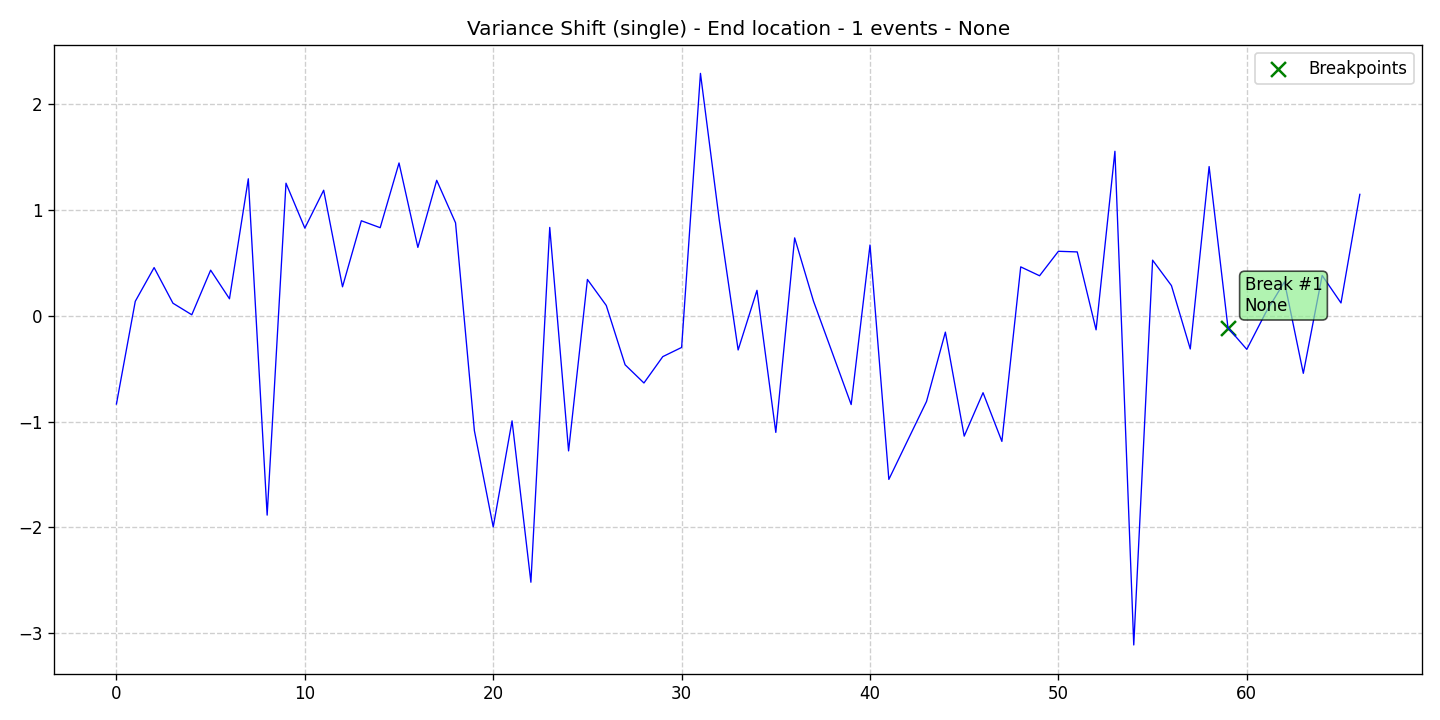

Source data for this figure (header and first rows):
data, stationary, det_lin_up, det_lin_down, det_quad, det_cubic, det_exp, det_damped, stoc_trend, volatility, single_seas, multiple_seas, point_anom_single, point_anom_multi, collect_anom, context_anom, mean_shift, var_shift, trend_shift, date, is_break, is_anomaly, is_multi, location_beginning
-0.8336, 0, 0, 0, 0, 0, 0, 0, 0, 0, 0, 0, 0, 0, 0, 0, 0, 1, 0, 2020-01-01, 0, 0, 0, 0
0.1374, 0, 0, 0, 0, 0, 0, 0, 0, 0, 0, 0, 0, 0, 0, 0, 0, 1, 0, 2020-01-02, 0, 0, 0, 0
0.4564, 0, 0, 0, 0, 0, 0, 0, 0, 0, 0, 0, 0, 0, 0, 0, 0, 1, 0, 2020-01-03, 0, 0, 0, 0
0.1195, 0, 0, 0, 0, 0, 0, 0, 0, 0, 0, 0, 0, 0, 0, 0, 0, 1, 0, 2020-01-04, 0, 0, 0, 0
0.01013, 0, 0, 0, 0, 0, 0, 0, 0, 0, 0, 0, 0, 0, 0, 0, 0, 1, 0, 2020-01-05, 0, 0, 0, 0
0.432, 0, 0, 0, 0, 0, 0, 0, 0, 0, 0, 0, 0, 0, 0, 0, 0, 1, 0, 2020-01-06, 0, 0, 0, 0
0.1614, 0, 0, 0, 0, 0, 0, 0, 0, 0, 0, 0, 0, 0, 0, 0, 0, 1, 0, 2020-01-07, 0, 0, 0, 0
1.296, 0, 0, 0, 0, 0, 0, 0, 0, 0, 0, 0, 0, 0, 0, 0, 0, 1, 0, 2020-01-08, 0, 0, 0, 0
-1.884, 0, 0, 0, 0, 0, 0, 0, 0, 0, 0, 0, 0, 0, 0, 0, 0, 1, 0, 2020-01-09, 0, 0, 0, 0
1.254, 0, 0, 0, 0, 0, 0, 0, 0, 0, 0, 0, 0, 0, 0, 0, 0, 1, 0, 2020-01-10, 0, 0, 0, 0
0.8296, 0, 0, 0, 0, 0, 0, 0, 0, 0, 0, 0, 0, 0, 0, 0, 0, 1, 0, 2020-01-11, 0, 0, 0, 0
1.188, 0, 0, 0, 0, 0, 0, 0, 0, 0, 0, 0, 0, 0, 0, 0, 0, 1, 0, 2020-01-12, 0, 0, 0, 0
0.2747, 0, 0, 0, 0, 0, 0, 0, 0, 0, 0, 0, 0, 0, 0, 0, 0, 1, 0, 2020-01-13, 0, 0, 0, 0
0.8992, 0, 0, 0, 0, 0, 0, 0, 0, 0, 0, 0, 0, 0, 0, 0, 0, 1, 0, 2020-01-14, 0, 0, 0, 0
0.8335, 0, 0, 0, 0, 0, 0, 0, 0, 0, 0, 0, 0, 0, 0, 0, 0, 1, 0, 2020-01-15, 0, 0, 0, 0
1.446, 0, 0, 0, 0, 0, 0, 0, 0, 0, 0, 0, 0, 0, 0, 0, 0, 1, 0, 2020-01-16, 0, 0, 0, 0
0.6473, 0, 0, 0, 0, 0, 0, 0, 0, 0, 0, 0, 0, 0, 0, 0, 0, 1, 0, 2020-01-17, 0, 0, 0, 0
1.282, 0, 0, 0, 0, 0, 0, 0, 0, 0, 0, 0, 0, 0, 0, 0, 0, 1, 0, 2020-01-18, 0, 0, 0, 0
0.8795, 0, 0, 0, 0, 0, 0, 0, 0, 0, 0, 0, 0, 0, 0, 0, 0, 1, 0, 2020-01-19, 0, 0, 0, 0
-1.086, 0, 0, 0, 0, 0, 0, 0, 0, 0, 0, 0, 0, 0, 0, 0, 0, 1, 0, 2020-01-20, 0, 0, 0, 0
-1.996, 0, 0, 0, 0, 0, 0, 0, 0, 0, 0, 0, 0, 0, 0, 0, 0, 1, 0, 2020-01-21, 0, 0, 0, 0
-0.9927, 0, 0, 0, 0, 0, 0, 0, 0, 0, 0, 0, 0, 0, 0, 0, 0, 1, 0, 2020-01-22, 0, 0, 0, 0
-2.519, 0, 0, 0, 0, 0, 0, 0, 0, 0, 0, 0, 0, 0, 0, 0, 0, 1, 0, 2020-01-23, 0, 0, 0, 0
0.8362, 0, 0, 0, 0, 0, 0, 0, 0, 0, 0, 0, 0, 0, 0, 0, 0, 1, 0, 2020-01-24, 0, 0, 0, 0
-1.277, 0, 0, 0, 0, 0, 0, 0, 0, 0, 0, 0, 0, 0, 0, 0, 0, 1, 0, 2020-01-25, 0, 0, 0, 0
0.3442, 0, 0, 0, 0, 0, 0, 0, 0, 0, 0, 0, 0, 0, 0, 0, 0, 1, 0, 2020-01-26, 0, 0, 0, 0
0.09827, 0, 0, 0, 0, 0, 0, 0, 0, 0, 0, 0, 0, 0, 0, 0, 0, 1, 0, 2020-01-27, 0, 0, 0, 0
-0.4626, 0, 0, 0, 0, 0, 0, 0, 0, 0, 0, 0, 0, 0, 0, 0, 0, 1, 0, 2020-01-28, 0, 0, 0, 0
-0.6348, 0, 0, 0, 0, 0, 0, 0, 0, 0, 0, 0, 0, 0, 0, 0, 0, 1, 0, 2020-01-29, 0, 0, 0, 0
-0.3856, 0, 0, 0, 0, 0, 0, 0, 0, 0, 0, 0, 0, 0, 0, 0, 0, 1, 0, 2020-01-30, 0, 0, 0, 0
-0.2988, 0, 0, 0, 0, 0, 0, 0, 0, 0, 0, 0, 0, 0, 0, 0, 0, 1, 0, 2020-01-31, 0, 0, 0, 0
2.293, 0, 0, 0, 0, 0, 0, 0, 0, 0, 0, 0, 0, 0, 0, 0, 0, 1, 0, 2020-02-01, 0, 0, 0, 0
0.9037, 0, 0, 0, 0, 0, 0, 0, 0, 0, 0, 0, 0, 0, 0, 0, 0, 1, 0, 2020-02-02, 0, 0, 0, 0
-0.3226, 0, 0, 0, 0, 0, 0, 0, 0, 0, 0, 0, 0, 0, 0, 0, 0, 1, 0, 2020-02-03, 0, 0, 0, 0
0.2414, 0, 0, 0, 0, 0, 0, 0, 0, 0, 0, 0, 0, 0, 0, 0, 0, 1, 0, 2020-02-04, 0, 0, 0, 0
-1.102, 0, 0, 0, 0, 0, 0, 0, 0, 0, 0, 0, 0, 0, 0, 0, 0, 1, 0, 2020-02-05, 0, 0, 0, 0
0.7372, 0, 0, 0, 0, 0, 0, 0, 0, 0, 0, 0, 0, 0, 0, 0, 0, 1, 0, 2020-02-06, 0, 0, 0, 0
0.1389, 0, 0, 0, 0, 0, 0, 0, 0, 0, 0, 0, 0, 0, 0, 0, 0, 1, 0, 2020-02-07, 0, 0, 0, 0
-0.3496, 0, 0, 0, 0, 0, 0, 0, 0, 0, 0, 0, 0, 0, 0, 0, 0, 1, 0, 2020-02-08, 0, 0, 0, 0
-0.8389, 0, 0, 0, 0, 0, 0, 0, 0, 0, 0, 0, 0, 0, 0, 0, 0, 1, 0, 2020-02-09, 0, 0, 0, 0
0.6699, 0, 0, 0, 0, 0, 0, 0, 0, 0, 0, 0, 0, 0, 0, 0, 0, 1, 0, 2020-02-10, 0, 0, 0, 0
-1.547, 0, 0, 0, 0, 0, 0, 0, 0, 0, 0, 0, 0, 0, 0, 0, 0, 1, 0, 2020-02-11, 0, 0, 0, 0
-1.177, 0, 0, 0, 0, 0, 0, 0, 0, 0, 0, 0, 0, 0, 0, 0, 0, 1, 0, 2020-02-12, 0, 0, 0, 0
-0.8095, 0, 0, 0, 0, 0, 0, 0, 0, 0, 0, 0, 0, 0, 0, 0, 0, 1, 0, 2020-02-13, 0, 0, 0, 0
-0.1539, 0, 0, 0, 0, 0, 0, 0, 0, 0, 0, 0, 0, 0, 0, 0, 0, 1, 0, 2020-02-14, 0, 0, 0, 0
-1.137, 0, 0, 0, 0, 0, 0, 0, 0, 0, 0, 0, 0, 0, 0, 0, 0, 1, 0, 2020-02-15, 0, 0, 0, 0
-0.7268, 0, 0, 0, 0, 0, 0, 0, 0, 0, 0, 0, 0, 0, 0, 0, 0, 1, 0, 2020-02-16, 0, 0, 0, 0
-1.187, 0, 0, 0, 0, 0, 0, 0, 0, 0, 0, 0, 0, 0, 0, 0, 0, 1, 0, 2020-02-17, 0, 0, 0, 0
0.4631, 0, 0, 0, 0, 0, 0, 0, 0, 0, 0, 0, 0, 0, 0, 0, 0, 1, 0, 2020-02-18, 0, 0, 0, 0
0.3791, 0, 0, 0, 0, 0, 0, 0, 0, 0, 0, 0, 0, 0, 0, 0, 0, 1, 0, 2020-02-19, 0, 0, 0, 0
0.6105, 0, 0, 0, 0, 0, 0, 0, 0, 0, 0, 0, 0, 0, 0, 0, 0, 1, 0, 2020-02-20, 0, 0, 0, 0
0.6045, 0, 0, 0, 0, 0, 0, 0, 0, 0, 0, 0, 0, 0, 0, 0, 0, 1, 0, 2020-02-21, 0, 0, 0, 0
-0.1323, 0, 0, 0, 0, 0, 0, 0, 0, 0, 0, 0, 0, 0, 0, 0, 0, 1, 0, 2020-02-22, 0, 0, 0, 0
1.556, 0, 0, 0, 0, 0, 0, 0, 0, 0, 0, 0, 0, 0, 0, 0, 0, 1, 0, 2020-02-23, 0, 0, 0, 0
-3.112, 0, 0, 0, 0, 0, 0, 0, 0, 0, 0, 0, 0, 0, 0, 0, 0, 1, 0, 2020-02-24, 0, 0, 0, 0
0.5266, 0, 0, 0, 0, 0, 0, 0, 0, 0, 0, 0, 0, 0, 0, 0, 0, 1, 0, 2020-02-25, 0, 0, 0, 0
0.2861, 0, 0, 0, 0, 0, 0, 0, 0, 0, 0, 0, 0, 0, 0, 0, 0, 1, 0, 2020-02-26, 0, 0, 0, 0
-0.3131, 0, 0, 0, 0, 0, 0, 0, 0, 0, 0, 0, 0, 0, 0, 0, 0, 1, 0, 2020-02-27, 0, 0, 0, 0
1.412, 0, 0, 0, 0, 0, 0, 0, 0, 0, 0, 0, 0, 0, 0, 0, 0, 1, 0, 2020-02-28, 0, 0, 0, 0
-0.1118, 0, 0, 0, 0, 0, 0, 0, 0, 0, 0, 0, 0, 0, 0, 0, 0, 1, 0, 2020-02-29, 1, 0, 0, 0
... 7 more rows
